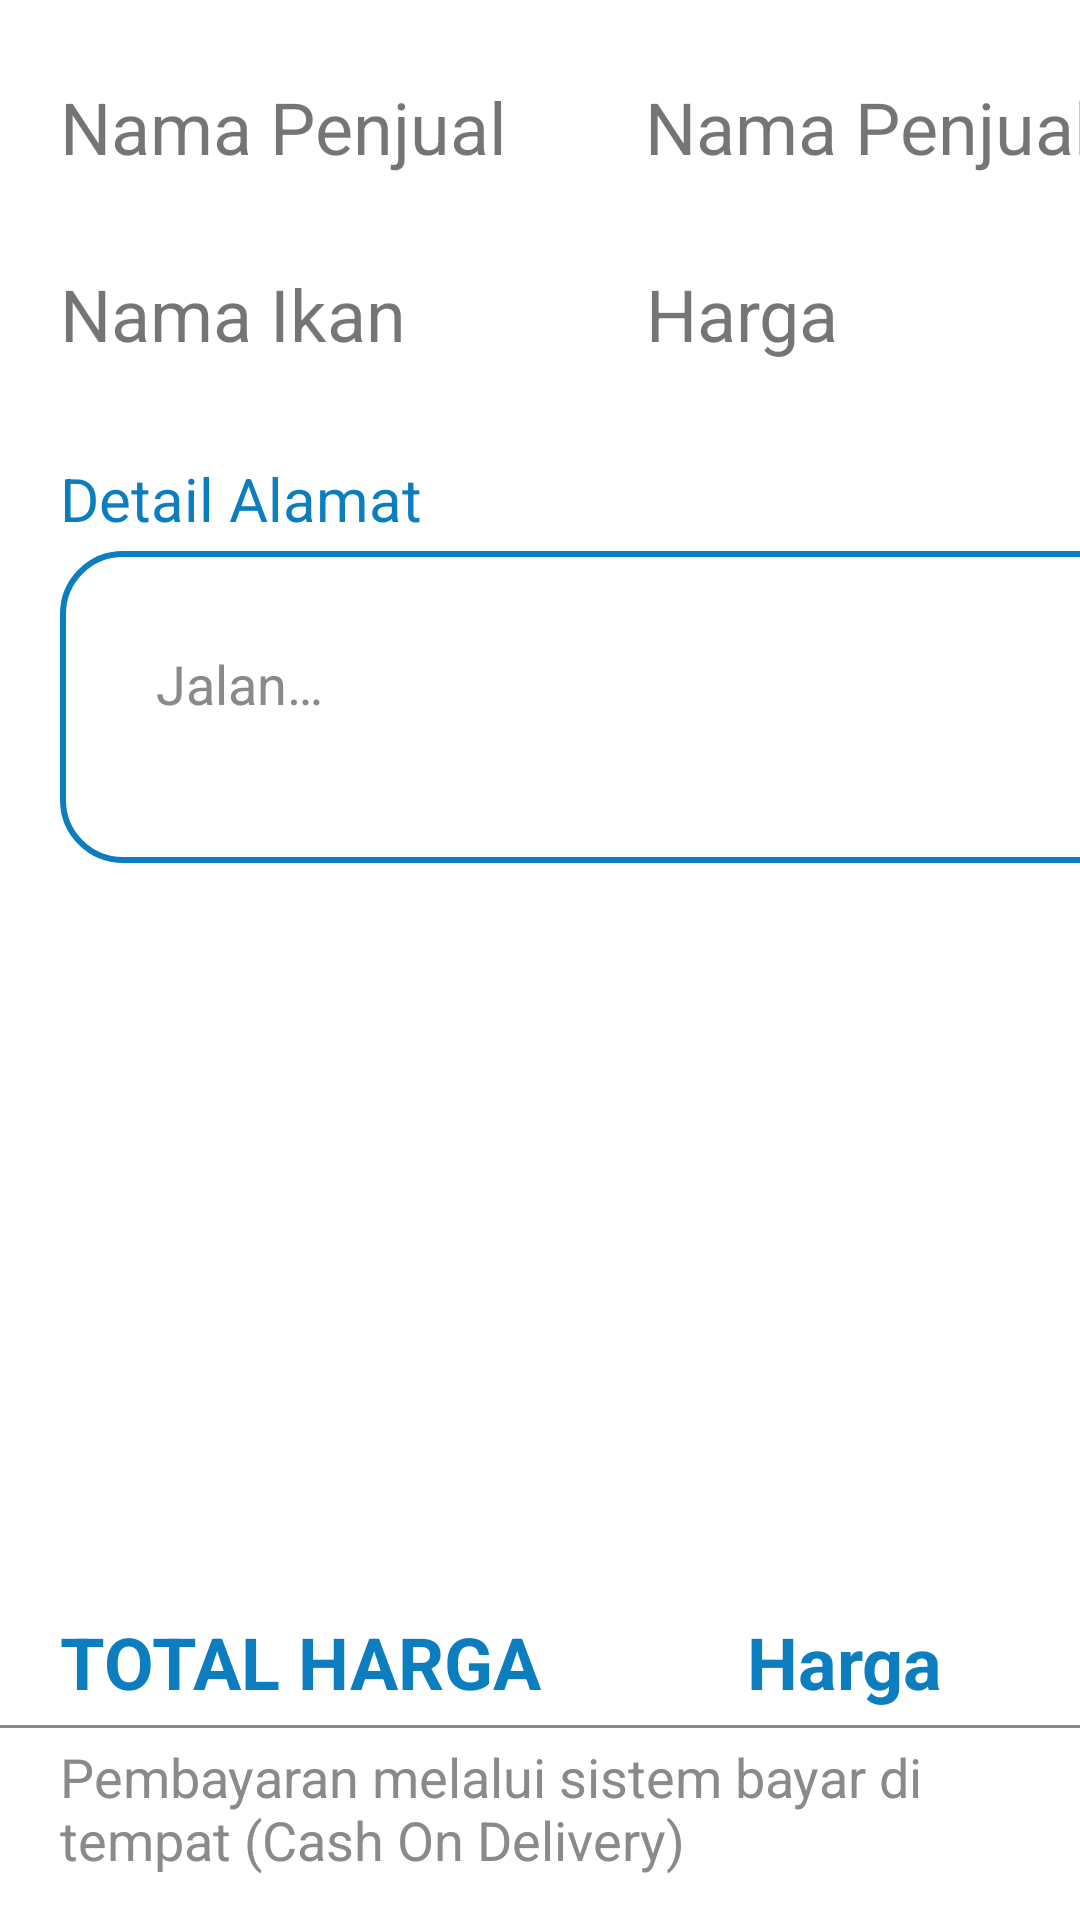

Here is an Android app screen rendered from its layout file. Give the layout XML and the strings, colors and styles it references.
<!-- AndroidManifest.xml: application theme Theme.FISHKUAPP -->
<!-- res/layout/activity_order_detail.xml -->
<?xml version="1.0" encoding="utf-8"?>
<androidx.constraintlayout.widget.ConstraintLayout xmlns:android="http://schemas.android.com/apk/res/android"
    xmlns:app="http://schemas.android.com/apk/res-auto"
    xmlns:tools="http://schemas.android.com/tools"
    android:layout_width="match_parent"
    android:layout_height="match_parent"
    tools:context=".ui.activity.OrderDetailActivity">

    <TextView
        android:id="@+id/tv_nama_penjual"
        android:layout_width="wrap_content"
        android:layout_height="wrap_content"
        android:layout_marginStart="20dp"
        android:layout_marginTop="26dp"
        android:text="@string/nama_penjual"
        android:textSize="24sp"
        app:layout_constraintStart_toStartOf="parent"
        app:layout_constraintTop_toTopOf="parent" />

    <TextView
        android:id="@+id/tv_nama_ikan"
        android:layout_width="wrap_content"
        android:layout_height="wrap_content"
        android:layout_marginTop="30dp"
        android:text="@string/nama_ikan"
        android:textSize="24sp"
        app:layout_constraintEnd_toEndOf="@+id/tv_nama_penjual"
        app:layout_constraintHorizontal_bias="0.0"
        app:layout_constraintStart_toStartOf="@+id/tv_nama_penjual"
        app:layout_constraintTop_toBottomOf="@+id/tv_nama_penjual" />

    <TextView
        android:id="@+id/tv_nama_penjualnya"
        android:layout_width="wrap_content"
        android:layout_height="wrap_content"
        android:layout_marginStart="46dp"
        android:layout_marginTop="26dp"
        android:text="@string/nama_penjual"
        android:textSize="24sp"
        app:layout_constraintStart_toEndOf="@+id/tv_nama_penjual"
        app:layout_constraintTop_toTopOf="parent" />

    <TextView
        android:id="@+id/tv_harga_ikan"
        android:layout_width="wrap_content"
        android:layout_height="wrap_content"
        android:layout_marginStart="80dp"
        android:layout_marginTop="30dp"
        android:text="@string/harga"
        android:textSize="24sp"
        app:layout_constraintStart_toEndOf="@+id/tv_nama_ikan"
        app:layout_constraintTop_toBottomOf="@+id/tv_nama_penjualnya" />

    <TextView
        android:id="@+id/tv_catatan"
        android:layout_width="wrap_content"
        android:layout_height="wrap_content"
        android:layout_marginTop="32dp"
        android:text="@string/detail_alamat"
        android:textColor="@color/blue_700"
        android:textSize="20sp"
        app:layout_constraintStart_toStartOf="@+id/tv_nama_ikan"
        app:layout_constraintTop_toBottomOf="@+id/tv_nama_ikan" />

    <EditText
        android:id="@+id/tambah_catatan"
        android:layout_width="372dp"
        android:layout_height="104dp"
        android:layout_marginTop="4dp"
        android:background="@drawable/border"
        android:gravity="top"
        android:hint="@string/tulis_alamat_lengkap"
        android:importantForAutofill="no"
        android:inputType="textMultiLine"
        android:lines="3"
        android:maxLines="3"
        android:padding="32dp"
        android:textColorHint="@color/grey_700"
        app:layout_constraintStart_toStartOf="@+id/tv_catatan"
        app:layout_constraintTop_toBottomOf="@+id/tv_catatan"
        tools:ignore="TextContrastCheck" />

    <ScrollView
        android:id="@+id/scrollView2"
        android:layout_width="match_parent"
        android:layout_height="wrap_content"
        android:layout_marginTop="250dp"
        app:layout_constraintTop_toBottomOf="@+id/tambah_catatan">

        <LinearLayout
            android:layout_width="match_parent"
            android:layout_height="wrap_content"
            android:layout_marginStart="20dp"
            android:layout_marginEnd="20dp"
            android:orientation="horizontal">

            <TextView
                android:id="@+id/tv_total"
                android:layout_width="229dp"
                android:layout_height="wrap_content"
                android:text="@string/total_harga"
                android:textColor="@color/blue_700"
                android:textSize="24sp"
                android:textStyle="bold" />

            <TextView
                android:id="@+id/tv_harga"
                android:layout_width="138dp"
                android:layout_height="wrap_content"
                android:text="@string/harga"
                android:textColor="@color/blue_700"
                android:textSize="24sp"
                android:textStyle="bold" />
        </LinearLayout>
    </ScrollView>


    <View
        android:layout_width="match_parent"
        android:layout_height="1dp"
        android:layout_marginTop="5dp"
        android:background="@color/grey_700"
        app:layout_constraintTop_toBottomOf="@+id/scrollView2" />

    <ScrollView
        android:layout_width="match_parent"
        android:layout_height="wrap_content"
        android:layout_marginTop="10dp"
        app:layout_constraintTop_toBottomOf="@+id/scrollView2">

        <LinearLayout
            android:layout_width="match_parent"
            android:layout_height="wrap_content"
            android:layout_marginStart="20dp"
            android:layout_marginEnd="20dp"
            android:orientation="vertical">

            <TextView
                android:id="@+id/tv_cod"
                android:layout_width="match_parent"
                android:layout_height="wrap_content"
                android:text="@string/pembayaran"
                android:textColor="@color/grey_700"
                android:textSize="18sp"
                tools:ignore="TextContrastCheck" />

            <Button
                android:layout_width="match_parent"
                android:layout_height="wrap_content"
                android:layout_marginTop="16dp"
                android:text="@string/pesan"
                tools:ignore="TextContrastCheck"
                android:textColor="@color/white"
                android:background="@drawable/bg_btn_blue_700"/>
        </LinearLayout>

    </ScrollView>

</androidx.constraintlayout.widget.ConstraintLayout>
<!-- resources referenced by this layout -->
<resources>
  <color name="blue_700">#0C7DBF</color>
  <color name="grey_700">#8A8A8A</color>
  <color name="white">#FFFFFFFF</color>
  <!-- drawable bg_btn_blue_700 (drawable-v24) -->
  <?xml version="1.0" encoding="utf-8"?>
  <selector xmlns:android="http://schemas.android.com/apk/res/android">
      <item >
          <shape>
              <solid android:color="@color/blue_700" />
              <corners android:radius="52dp" />
          </shape>
      </item>
  
  </selector>
  <!-- drawable border (drawable) -->
  <shape
      xmlns:android="http://schemas.android.com/apk/res/android"
      android:shape="rectangle">
    <solid
        android:color="@android:color/transparent"/>
  
    <corners
        android:radius="20dp"/>
    <stroke
        android:color="@color/blue_700"
        android:width="2dp"/>
  </shape>
  <string name="detail_alamat">Detail Alamat</string>
  <string name="harga" translatable="false">Harga</string>
  <string name="nama_ikan">Nama Ikan</string>
  <string name="nama_penjual" translatable="false">Nama Penjual</string>
  <string name="pembayaran" translatable="false">Pembayaran melalui sistem bayar di tempat (Cash On Delivery)</string>
  <string name="pesan" translatable="false">PESAN</string>
  <string name="total_harga" translatable="false">TOTAL HARGA</string>
  <string name="tulis_alamat_lengkap">Jalan…</string>
  <style name="Theme.FISHKUAPP" parent="Theme.MaterialComponents.DayNight.DarkActionBar">
          
          <item name="colorPrimary">@color/blue_700</item>
          <item name="colorPrimaryVariant">@color/blue_700</item>
          <item name="colorOnPrimary">@color/white</item>
          
          <item name="colorSecondary">@color/teal_200</item>
          <item name="colorSecondaryVariant">@color/grey_700</item>
          <item name="colorOnSecondary">@color/black</item>
          
          <item name="android:statusBarColor">?attr/colorPrimaryVariant</item>
          
      </style>
  <color name="teal_200">#FF03DAC5</color>
  <color name="black">#333333</color>
</resources>
